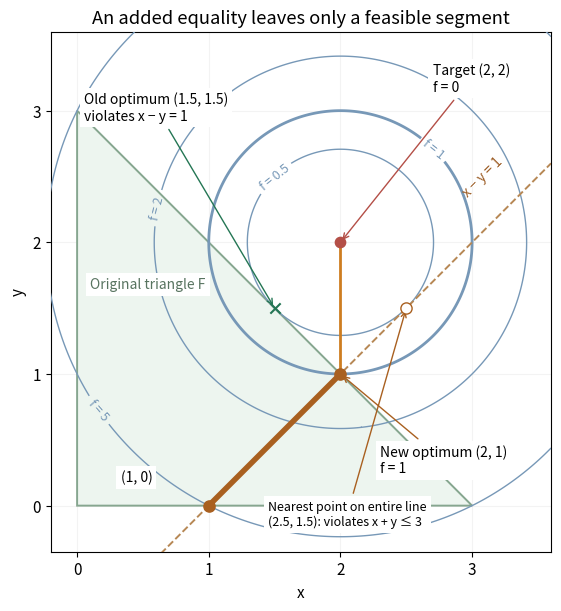

Source code (Python): (Note: this script raises an exception after producing the figure.)
"""Plot an equality slice and objective geometry; save basename.png to CWD.

Tested: Python 3.14.4, Matplotlib 3.10.7, NumPy 2.3.5.
Run from _media with MPLBACKEND=Agg MPLCONFIGDIR=/tmp/codex-wiki-matplotlib.
"""

from pathlib import Path

import matplotlib

matplotlib.use("Agg")
import matplotlib.pyplot as plt
import numpy as np
from matplotlib.patches import Polygon


def main():
    target = np.array([2.0, 2.0])
    equality_normal = np.array([1.0, -1.0])
    line_projection = target + (1 - equality_normal @ target) * equality_normal / 2
    assert np.allclose(line_projection, [2.5, 1.5])
    assert sum(line_projection) > 3
    t = np.linspace(0, 1, 501)
    q = (t - 1) ** 2 + (t - 2) ** 2
    assert np.all(4 * t - 6 < 0) and q[-1] == 1
    optimum = np.array([2.0, 1.0])
    assert np.allclose(2 * (optimum - target) + np.ones(2) - equality_normal, 0)

    grid = np.linspace(-.3, 3.6, 450)
    x, y = np.meshgrid(grid, grid)
    f = (x - 2) ** 2 + (y - 2) ** 2
    assert np.allclose(f + (x + y - 3) - (x - y - 1), (x - 2) ** 2 + (y - 1) ** 2 + 1)

    plt.rcParams.update({"font.size": 11})
    fig, ax = plt.subplots(figsize=(7.4, 6.0), layout="constrained", facecolor="white")
    ax.set_facecolor("white")
    ax.add_patch(Polygon([(0, 0), (3, 0), (0, 3)], facecolor="#edf5ef",
                         edgecolor="#86a68f", lw=1.4, zorder=2))
    cs = ax.contour(x, y, f, levels=[.5, 1, 2, 5], colors="#7798b7",
                    linewidths=[1, 2, 1, 1], zorder=3)
    ax.clabel(cs, fmt=lambda v: f"f = {v:g}", fontsize=9,
              manual=[(1.5, 2.5), (2.7, 2.7), (.65, 2.25), (.17, .73)])
    ax.plot(grid, grid - 1, "--", color="#b78855", lw=1.4, zorder=3)
    ax.plot([1, 2], [0, 1], color="#a96020", lw=4, zorder=4)
    ax.plot([2, 2], [1, 2], color="#ce7d20", lw=2, zorder=4)
    ax.scatter([1, 2], [0, 1], c="#a96020", s=65, zorder=5)
    ax.scatter([2], [2], c="#b44f47", s=55, zorder=5)
    ax.scatter([2.5], [1.5], facecolors="white", edgecolors="#a96020", s=65, zorder=5)
    ax.scatter([1.5], [1.5], marker="x", c="#247654", s=55, zorder=5)
    box = {"facecolor": "white", "edgecolor": "none", "pad": 3}
    ax.annotate("Target (2, 2)\nf = 0", (2, 2), xytext=(2.7, 3.15),
                fontsize=10, bbox=box, arrowprops={"arrowstyle": "->", "color": "#b44f47"})
    ax.annotate("New optimum (2, 1)\nf = 1", (2, 1), xytext=(2.3, .25),
                fontsize=10, bbox=box, arrowprops={"arrowstyle": "->", "color": "#a96020"})
    ax.annotate("Nearest point on entire line\n(2.5, 1.5): violates x + y ≤ 3", (2.5, 1.5),
                xytext=(1.45, -.15), fontsize=9, bbox=box,
                arrowprops={"arrowstyle": "->", "color": "#a96020"})
    ax.annotate("Old optimum (1.5, 1.5)\nviolates x − y = 1", (1.5, 1.5),
                xytext=(.05, 2.93), fontsize=10, bbox=box,
                arrowprops={"arrowstyle": "->", "color": "#247654"})
    ax.text(.1, 1.65, "Original triangle F", color="#587460", fontsize=10, bbox=box)
    ax.text(2.91, 2.35, "x − y = 1", rotation=45, color="#9c5c24", fontsize=10)
    ax.annotate("(1, 0)", (1, 0), xytext=(.33, .18), fontsize=10, bbox=box)
    ax.set(xlim=(-.2, 3.6), ylim=(-.35, 3.6), aspect="equal", xlabel="x", ylabel="y",
           title="An added equality leaves only a feasible segment")
    ax.set_xticks([0, 1, 2, 3])
    ax.set_yticks([0, 1, 2, 3])
    ax.grid(alpha=.15)
    fig.savefig(Path.cwd() / (Path(__file__).stem + ".png"), dpi=120,
                facecolor="white", transparent=False)
    plt.close(fig)


if __name__ == "__main__":
    main()
